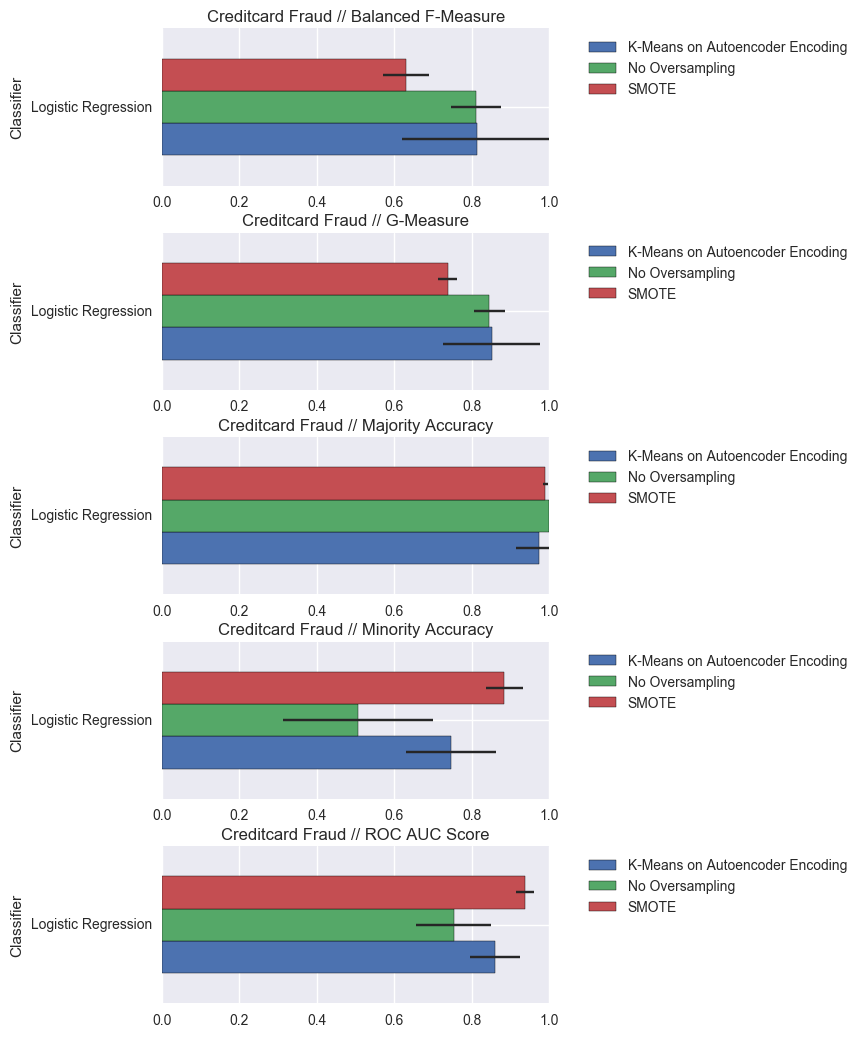

Values plotted in this chart, from the file beside it:
Dataset, Oversampling, Classifier, , Balanced F-Measure, G-Measure, Majority Accuracy, Minority Accuracy, ROC AUC Score
Creditcard Fraud, K-Means on Autoencoder Encoding, Logistic Regression, count, 5.0, 5.0, 5.0, 5.0, 5.0
Creditcard Fraud, K-Means on Autoencoder Encoding, Logistic Regression, mean, 0.8134, 0.8516, 0.9731, 0.7456, 0.8593
Creditcard Fraud, K-Means on Autoencoder Encoding, Logistic Regression, std, 0.1944, 0.1253, 0.05976, 0.1162, 0.06538
Creditcard Fraud, K-Means on Autoencoder Encoding, Logistic Regression, min, 0.4734, 0.6375, 0.8662, 0.551, 0.7754
Creditcard Fraud, K-Means on Autoencoder Encoding, Logistic Regression, 25%, 0.8394, 0.8548, 0.9993, 0.7449, 0.8055
Creditcard Fraud, K-Means on Autoencoder Encoding, Logistic Regression, 50%, 0.8809, 0.8847, 0.9999, 0.7857, 0.8928
Creditcard Fraud, K-Means on Autoencoder Encoding, Logistic Regression, 75%, 0.9357, 0.9395, 1, 0.7879, 0.8939
Creditcard Fraud, K-Means on Autoencoder Encoding, Logistic Regression, max, 0.9374, 0.9418, 1, 0.8586, 0.9289
Creditcard Fraud, No Oversampling, Logistic Regression, count, 5.0, 5.0, 5.0, 5.0, 5.0
Creditcard Fraud, No Oversampling, Logistic Regression, mean, 0.81, 0.8449, 0.9999, 0.5055, 0.7527
Creditcard Fraud, No Oversampling, Logistic Regression, std, 0.06434, 0.03966, 0.000274, 0.1937, 0.09675
Creditcard Fraud, No Oversampling, Logistic Regression, min, 0.7263, 0.798, 0.9994, 0.2959, 0.648
Creditcard Fraud, No Oversampling, Logistic Regression, 25%, 0.7571, 0.8071, 0.9999, 0.3571, 0.6785
Creditcard Fraud, No Oversampling, Logistic Regression, 50%, 0.8375, 0.866, 1, 0.5152, 0.7576
Creditcard Fraud, No Oversampling, Logistic Regression, 75%, 0.8635, 0.8674, 1, 0.5714, 0.7857
Creditcard Fraud, No Oversampling, Logistic Regression, max, 0.8659, 0.8862, 1.0, 0.7879, 0.8936
Creditcard Fraud, SMOTE, Logistic Regression, count, 5.0, 5.0, 5.0, 5.0, 5.0
Creditcard Fraud, SMOTE, Logistic Regression, mean, 0.6305, 0.7375, 0.9898, 0.884, 0.9369
Creditcard Fraud, SMOTE, Logistic Regression, std, 0.05972, 0.02425, 0.006213, 0.04885, 0.02221
Creditcard Fraud, SMOTE, Logistic Regression, min, 0.5668, 0.7109, 0.9802, 0.8367, 0.9124
Creditcard Fraud, SMOTE, Logistic Regression, 25%, 0.5927, 0.7229, 0.9881, 0.8469, 0.9218
Creditcard Fraud, SMOTE, Logistic Regression, 50%, 0.6227, 0.7353, 0.9909, 0.8788, 0.9359
Creditcard Fraud, SMOTE, Logistic Regression, 75%, 0.6482, 0.7433, 0.9931, 0.898, 0.9444
Creditcard Fraud, SMOTE, Logistic Regression, max, 0.7222, 0.7748, 0.9966, 0.9596, 0.9699
